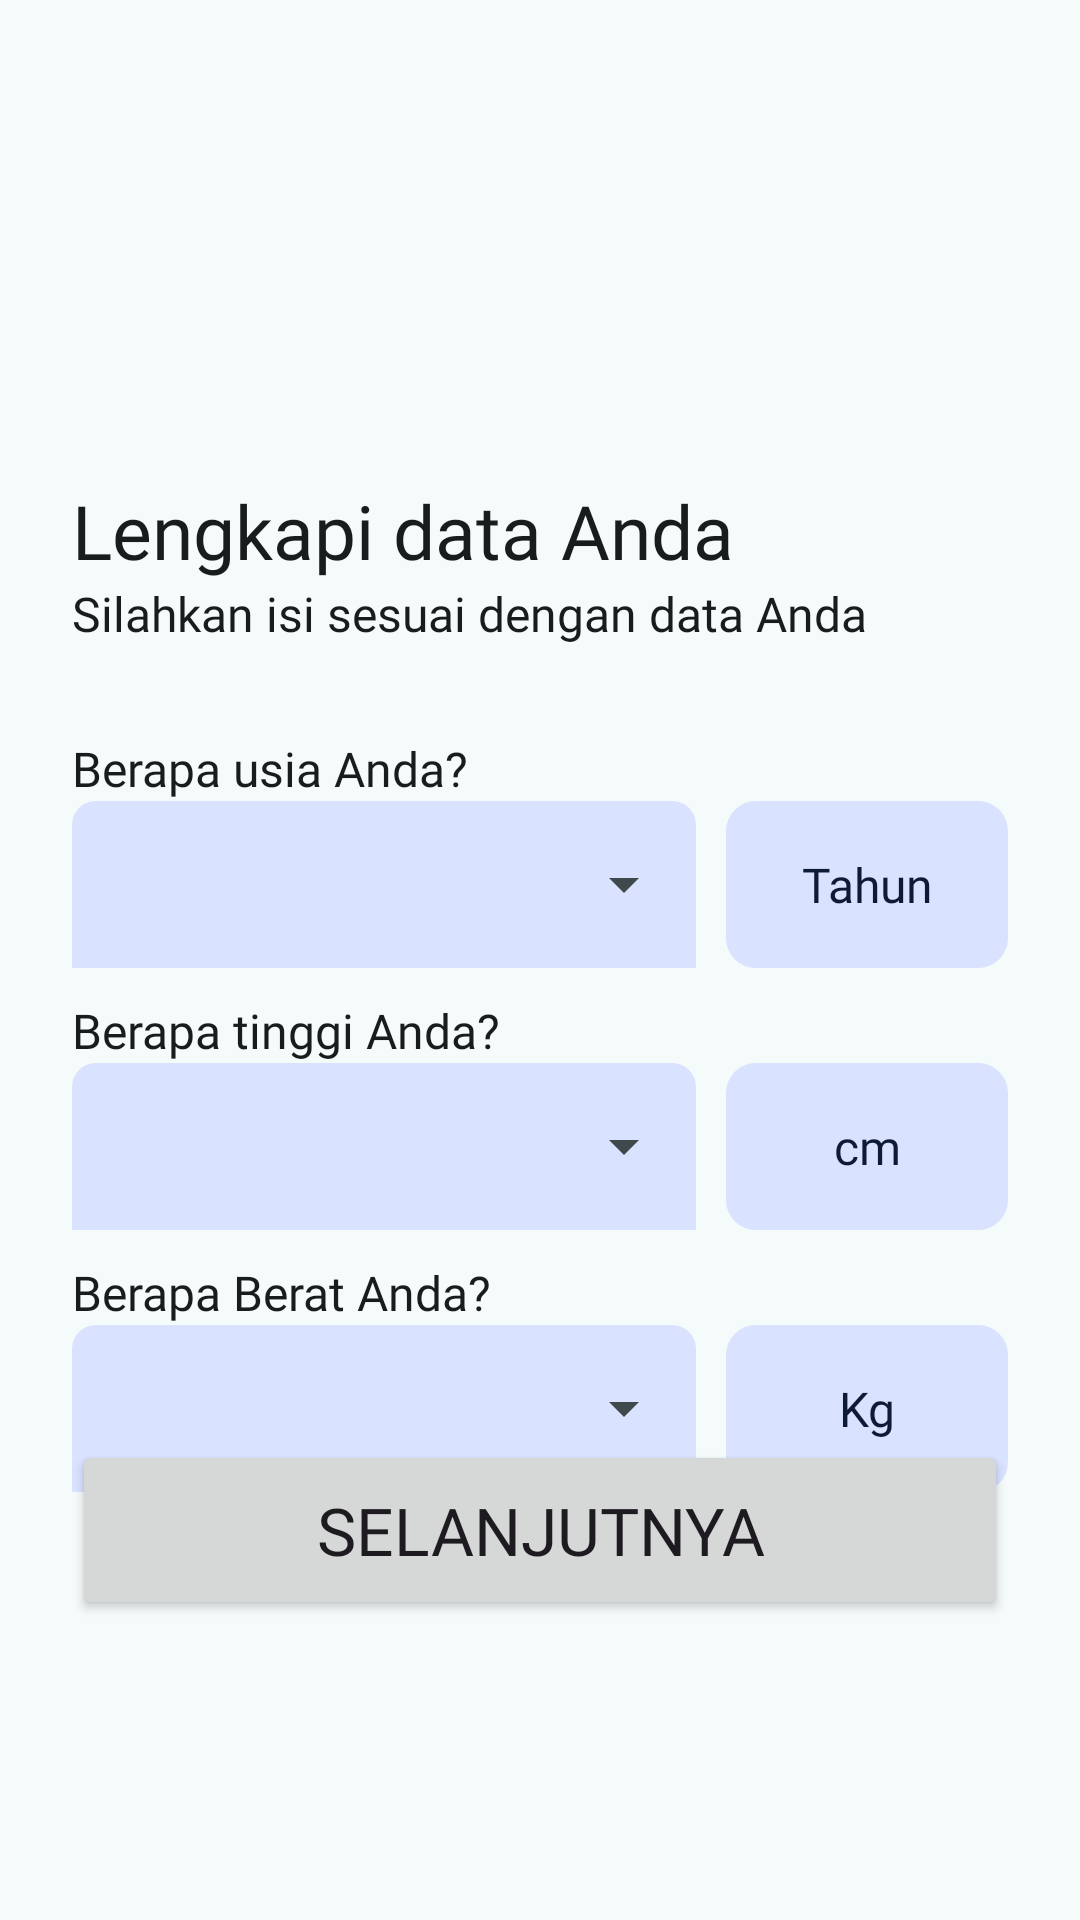

The Android layout XML behind this screen, and the referenced resources:
<!-- AndroidManifest.xml: application theme Theme.AllergifyApp -->
<!-- res/layout/activity_landing_screen_six.xml -->
<?xml version="1.0" encoding="utf-8"?>
<androidx.constraintlayout.widget.ConstraintLayout xmlns:android="http://schemas.android.com/apk/res/android"
    xmlns:app="http://schemas.android.com/apk/res-auto"
    xmlns:tools="http://schemas.android.com/tools"
    android:id="@+id/main"
    android:layout_width="match_parent"
    android:layout_height="match_parent"
    tools:context=".ui.landingscreen.LandingScreenSix">

    <LinearLayout
        android:id="@+id/linearLayout2"
        android:layout_width="match_parent"
        android:layout_height="wrap_content"
        android:orientation="vertical"
        android:paddingStart="24dp"
        android:paddingEnd="24dp"
        app:layout_constraintEnd_toEndOf="parent"
        app:layout_constraintStart_toStartOf="parent"
        app:layout_constraintTop_toTopOf="parent">

        <Button
            android:id="@+id/backButton"
            style="?attr/materialIconButtonFilledStyle"
            android:layout_width="50dp"
            android:layout_height="50dp"
            android:layout_marginTop="80dp"
            android:contentDescription="@string/filled_icon_btn_desc"
            app:backgroundTint="?attr/colorSecondaryContainer"
            app:icon="@drawable/arrow_back_24px"
            app:iconTint="?attr/colorOnSecondaryContainer" />

        <TextView
            android:id="@+id/textView6"
            android:layout_width="match_parent"
            android:layout_height="wrap_content"
            android:layout_marginTop="30dp"
            android:fontFamily="@font/poppins_bold"
            android:text="@string/activity_landing_screen_six_textview_heading"
            android:textColor="?attr/colorOnSurface"
            android:textSize="25sp" />

        <TextView
            android:id="@+id/textView7"
            android:layout_width="match_parent"
            android:layout_height="wrap_content"
            android:fontFamily="@font/poppins_medium"
            android:text="@string/activity_landing_screen_six_textview_content"
            android:textColor="?attr/colorOnSurface"
            android:textSize="16sp" />

        <TextView
            android:id="@+id/textView8"
            android:layout_width="match_parent"
            android:layout_height="wrap_content"
            android:layout_marginTop="30dp"
            android:fontFamily="@font/poppins_semibold"
            android:text="@string/activity_landing_screen_six_text_input_layout_textview_age"
            android:textColor="?attr/colorOnSurface"
            android:textSize="16sp" />

        <LinearLayout
            android:layout_width="match_parent"
            android:layout_height="match_parent"
            android:orientation="horizontal">

            <com.google.android.material.textfield.TextInputLayout
                android:id="@+id/ageDropDownMenu"
                style="@style/Widget.Material3.TextInputLayout.FilledBox.ExposedDropdownMenu"
                android:layout_width="match_parent"
                android:layout_height="match_parent"
                android:layout_weight="1"
                android:textColor="?attr/colorOnTertiaryContainer"
                android:textColorHint="?attr/colorOnTertiaryContainer"
                app:boxBackgroundColor="?attr/colorTertiaryContainer"
                app:boxStrokeWidth="0dp"
                app:shapeAppearance="?attr/shapeAppearanceCornerSmall">

                <AutoCompleteTextView
                    android:id="@+id/dropdownAgeField"
                    android:layout_width="match_parent"
                    android:layout_height="wrap_content"
                    android:dropDownHeight="200dp"
                    android:fontFamily="@font/poppins_medium"
                    android:inputType="none" />


            </com.google.android.material.textfield.TextInputLayout>

            <TextView
                android:id="@+id/textView9"
                android:layout_width="match_parent"
                android:layout_height="match_parent"
                android:layout_marginStart="10dp"
                android:layout_weight="2"
                android:background="@drawable/metric_background"
                android:fontFamily="@font/poppins_bold"
                android:gravity="center"
                android:text="@string/activity_landing_screen_six_text_input_layout_textview_age_metric"
                android:textAlignment="center"
                android:textColor="?attr/colorOnTertiaryContainer"
                android:textSize="16sp" />


        </LinearLayout>

        <TextView
            android:id="@+id/textView10"
            android:layout_width="match_parent"
            android:layout_height="wrap_content"
            android:layout_marginTop="10dp"
            android:fontFamily="@font/poppins_semibold"
            android:text="@string/activity_landing_screen_six_text_input_layout_textview_height"
            android:textColor="?attr/colorOnSurface"
            android:textSize="16sp" />

        <LinearLayout
            android:layout_width="match_parent"
            android:layout_height="match_parent"
            android:orientation="horizontal">

            <com.google.android.material.textfield.TextInputLayout
                android:id="@+id/heightDropDownMenu"
                style="@style/Widget.Material3.TextInputLayout.FilledBox.ExposedDropdownMenu"
                android:layout_width="match_parent"
                android:layout_height="match_parent"
                android:layout_weight="1"
                android:textColor="?attr/colorOnTertiaryContainer"
                android:textColorHint="?attr/colorOnTertiaryContainer"
                app:boxBackgroundColor="?attr/colorTertiaryContainer"
                app:boxStrokeWidth="0dp"
                app:hintEnabled="false"
                app:shapeAppearance="?attr/shapeAppearanceCornerSmall">

                <AutoCompleteTextView
                    android:id="@+id/dropdownHeightField"
                    android:layout_width="match_parent"
                    android:layout_height="wrap_content"
                    android:dropDownHeight="200dp"
                    android:fontFamily="@font/poppins_medium"
                    android:inputType="none" />


            </com.google.android.material.textfield.TextInputLayout>

            <TextView
                android:id="@+id/textView11"
                android:layout_width="match_parent"
                android:layout_height="match_parent"
                android:layout_marginStart="10dp"
                android:layout_weight="2"
                android:background="@drawable/metric_background"
                android:fontFamily="@font/poppins_bold"
                android:gravity="center"
                android:text="@string/activity_landing_screen_six_text_input_layout_textview_height_metric"
                android:textAlignment="center"
                android:textColor="?attr/colorOnTertiaryContainer"
                android:textSize="16sp" />

        </LinearLayout>

        <TextView
            android:id="@+id/textView12"
            android:layout_width="match_parent"
            android:layout_height="wrap_content"
            android:layout_marginTop="10dp"
            android:fontFamily="@font/poppins_semibold"
            android:text="@string/activity_landing_screen_six_text_input_layout_textview_weight"
            android:textColor="?attr/colorOnSurface"
            android:textSize="16sp" />

        <LinearLayout
            android:layout_width="match_parent"
            android:layout_height="match_parent"
            android:orientation="horizontal">

            <com.google.android.material.textfield.TextInputLayout
                android:id="@+id/weightDropDownMenu"
                style="@style/Widget.Material3.TextInputLayout.FilledBox.ExposedDropdownMenu"
                android:layout_width="match_parent"
                android:layout_height="match_parent"
                android:layout_weight="1"
                android:textColor="?attr/colorOnTertiaryContainer"
                android:textColorHint="?attr/colorOnTertiaryContainer"
                app:boxBackgroundColor="?attr/colorTertiaryContainer"
                app:boxStrokeWidth="0dp"
                app:shapeAppearance="?attr/shapeAppearanceCornerSmall">

                <AutoCompleteTextView
                    android:id="@+id/dropdownWeightField"
                    android:layout_width="match_parent"
                    android:layout_height="match_parent"
                    android:dropDownHeight="200dp"
                    android:fontFamily="@font/poppins_medium"
                    android:inputType="none" />


            </com.google.android.material.textfield.TextInputLayout>

            <TextView
                android:id="@+id/textView13"
                android:layout_width="match_parent"
                android:layout_height="match_parent"
                android:layout_marginStart="10dp"
                android:layout_weight="2"
                android:background="@drawable/metric_background"
                android:fontFamily="@font/poppins_bold"
                android:gravity="center"
                android:text="@string/activity_landing_screen_six_text_input_layout_textview_weight_metric"
                android:textAlignment="center"
                android:textColor="?attr/colorOnTertiaryContainer"
                android:textSize="16sp" />

        </LinearLayout>

    </LinearLayout>

    <Button
        android:id="@+id/nextButton"
        android:layout_width="match_parent"
        android:layout_height="60dp"
        android:layout_marginBottom="100dp"
        android:fontFamily="@font/poppins_bold"
        android:layout_marginStart="24dp"
        android:layout_marginEnd="24dp"
        android:text="@string/all_activity_next_button"
        android:textSize="22sp"
        app:layout_constraintBottom_toBottomOf="parent"
        app:layout_constraintEnd_toEndOf="parent"
        app:layout_constraintStart_toStartOf="parent" />


</androidx.constraintlayout.widget.ConstraintLayout>
<!-- resources referenced by this layout -->
<resources>
  <string name="activity_landing_screen_six_text_input_layout_textview_age">Berapa usia Anda?</string>
  <string name="activity_landing_screen_six_text_input_layout_textview_age_metric">Tahun</string>
  <string name="activity_landing_screen_six_text_input_layout_textview_height">Berapa tinggi Anda?</string>
  <string name="activity_landing_screen_six_text_input_layout_textview_height_metric">cm</string>
  <string name="activity_landing_screen_six_text_input_layout_textview_weight">Berapa Berat Anda?</string>
  <string name="activity_landing_screen_six_text_input_layout_textview_weight_metric">Kg</string>
  
      // Activity Landing Screen Seven
  <string name="activity_landing_screen_six_textview_content">Silahkan isi sesuai dengan data Anda</string>
  <string name="activity_landing_screen_six_textview_heading">Lengkapi data Anda</string>
  <string name="all_activity_next_button">Selanjutnya</string>
  <string name="filled_icon_btn_desc">Tombol</string>
  
      // Bottom Navigation Menu
  <style name="Theme.AllergifyApp" parent="AppTheme" />
  <color name="md_theme_light_primary">#006973</color>
  <color name="md_theme_light_onPrimary">#FFFFFF</color>
  <color name="md_theme_light_primaryContainer">#9DF0FB</color>
  <color name="md_theme_light_onPrimaryContainer">#001F23</color>
  <color name="md_theme_light_secondary">#4A6366</color>
  <color name="md_theme_light_onSecondary">#FFFFFF</color>
  <color name="md_theme_light_secondaryContainer">#CDE7EB</color>
  <color name="md_theme_light_onSecondaryContainer">#051F22</color>
  <color name="md_theme_light_tertiary">#515E7D</color>
  <color name="md_theme_light_onTertiary">#FFFFFF</color>
  <color name="md_theme_light_tertiaryContainer">#D9E2FF</color>
  <color name="md_theme_light_onTertiaryContainer">#0D1B37</color>
  <color name="md_theme_light_error">#BA1A1A</color>
  <color name="md_theme_light_onError">#FFFFFF</color>
  <color name="md_theme_light_errorContainer">#FFDAD6</color>
  <color name="md_theme_light_onErrorContainer">#410002</color>
  <color name="md_theme_light_background">#F5FAFB</color>
  <color name="md_theme_light_onBackground">#171D1E</color>
  <color name="md_theme_light_surface">#F5FAFB</color>
  <color name="md_theme_light_onSurface">#171D1E</color>
  <color name="md_theme_light_surfaceVariant">#DBE4E6</color>
  <color name="md_theme_light_onSurfaceVariant">#3F484A</color>
  <color name="md_theme_light_outline">#6F797A</color>
  <color name="md_theme_light_outlineVariant">#BEC8CA</color>
  <color name="md_theme_light_inverseSurface">#2B3132</color>
  <color name="md_theme_light_inverseOnSurface">#ECF2F3</color>
  <color name="md_theme_light_inversePrimary">#81D3DF</color>
  <color name="md_theme_light_primaryFixed">#9DF0FB</color>
  <color name="md_theme_light_onPrimaryFixed">#001F23</color>
  <color name="md_theme_light_primaryFixedDim">#81D3DF</color>
  <color name="md_theme_light_onPrimaryFixedVariant">#004F57</color>
  <color name="md_theme_light_secondaryFixed">#CDE7EB</color>
  <color name="md_theme_light_onSecondaryFixed">#051F22</color>
  <color name="md_theme_light_secondaryFixedDim">#B1CBCF</color>
  <color name="md_theme_light_onSecondaryFixedVariant">#324B4E</color>
  <color name="md_theme_light_tertiaryFixed">#D9E2FF</color>
  <color name="md_theme_light_onTertiaryFixed">#0D1B37</color>
  <color name="md_theme_light_tertiaryFixedDim">#B9C6EA</color>
  <color name="md_theme_light_onTertiaryFixedVariant">#3A4664</color>
  <color name="md_theme_light_surfaceDim">#D5DBDC</color>
  <color name="md_theme_light_surfaceBright">#F5FAFB</color>
  <color name="md_theme_light_surfaceContainerLowest">#FFFFFF</color>
  <color name="md_theme_light_surfaceContainerLow">#EFF5F5</color>
  <color name="md_theme_light_surfaceContainer">#E9EFF0</color>
  <color name="md_theme_light_surfaceContainerHigh">#E3E9EA</color>
  <color name="md_theme_light_surfaceContainerHighest">#DEE4E4</color>
</resources>
